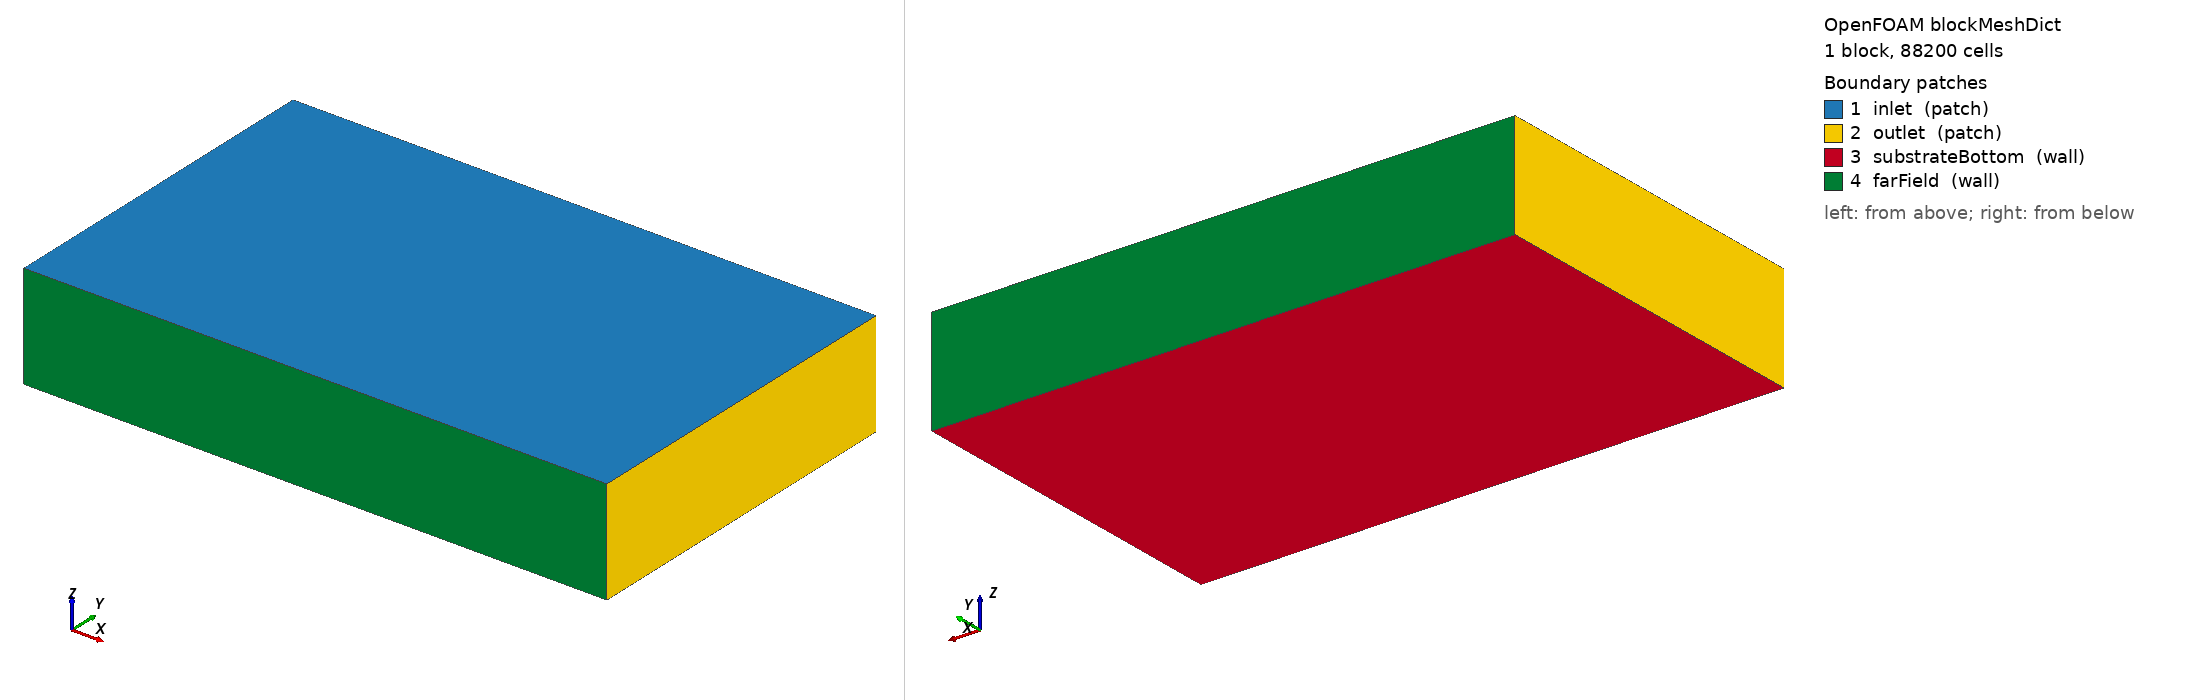

OpenFOAM case: the mesh blockMesh builds from blockMeshDict, 1 block(s), 88200 cells. Boundary patches (legend numbers): 1 inlet (patch), 2 outlet (patch), 3 substrateBottom (wall), 4 farField (wall). Left view from above one corner, right view from below the opposite corner. Boundary conditions: 5 field file(s) under 0/ or 0.orig/; 4 of 4 drawn patches have an entry in a shipped field file.

=== system/blockMeshDict ===
/*--------------------------------*- C++ -*----------------------------------*\
  waam-arc-01 -- built by make_waam_case.py. Concrete values, no tokens.
\*---------------------------------------------------------------------------*/
FoamFile
{
    version     2.0;
    format      ascii;
    class       dictionary;
    location    "system";
    object      blockMeshDict;
}
// * * * * * * * * * * * * * * * * * * * * * * * * * * * * * * * * * * * * * //

convertToMeters 1;

vertices
(
    (-0.015 -0.015 -0.004)
    (0.035 -0.015 -0.004)
    (0.035 0.015 -0.004)
    (-0.015 0.015 -0.004)
    (-0.015 -0.015 0.005)
    (0.035 -0.015 0.005)
    (0.035 0.015 0.005)
    (-0.015 0.015 0.005)
);

blocks
(
    hex (0 1 2 3 4 5 6 7) (98 50 18)
    simpleGrading
    (
        ( (0.06 0.0510204 0.5) (0.88 0.897959 1) (0.06 0.0510204 2) )
        ( (0.3 0.26 0.5) (0.4 0.48 1) (0.3 0.26 2) )
        1
    )
);

edges ();

boundary
(
    inlet           { type patch;         faces ((4 5 6 7)); }
    outlet          { type patch;         faces ((0 3 7 4) (1 2 6 5)); }
    substrateBottom { type wall;          faces ((0 1 2 3)); }
    farField        { type wall;          faces ((3 2 6 7) (0 1 5 4)); }
);

mergePatchPairs ();

// ************************************************************* //


=== 0.orig/T ===
/*--------------------------------*- C++ -*----------------------------------*\
  waam-arc-01 -- built by make_waam_case.py. Concrete values, no tokens.
\*---------------------------------------------------------------------------*/
FoamFile
{
    version     2.0;
    format      ascii;
    class       volScalarField;
    location    "0";
    object      T;
}
// * * * * * * * * * * * * * * * * * * * * * * * * * * * * * * * * * * * * * //

dimensions      [0 0 0 1 0 0 0];

internalField   uniform 300;

boundaryField
{
    inlet
    {
        type            inletOutlet;
        inletValue      uniform 300;
        value           uniform 300;
    }
    outlet
    {
        type            inletOutlet;
        inletValue      uniform 300;
        value           uniform 300;
    }
    substrateBottom
    {
        type            externalWallHeatFluxTemperature;
        mode            coefficient;
        h               uniform 88;
        Ta              uniform 300;
        kappaMethod     lookup;
        kappa           kappa;
        value           uniform 300;
    }
    farField
    {
        type            externalWallHeatFluxTemperature;
        mode            coefficient;
        h               uniform 88;
        Ta              uniform 300;
        kappaMethod     lookup;
        kappa           kappa;
        value           uniform 300;
    }
}

// ************************************************************* //


Also in the case, not shown: 0.orig/Cx (914399 bytes, source omitted); 0.orig/Cy (1184619 bytes, source omitted); 0.orig/V (1127322 bytes, source omitted); 0.orig/alpha.metal (177802 bytes, source omitted).
